Run: headless pygame with SDL's dummy video driver; simulated clock (each Clock.tick advances the game by its frame time, no real sleeping); random seed 0; keys injected as events and as key.get_pressed() state; no mouse input.
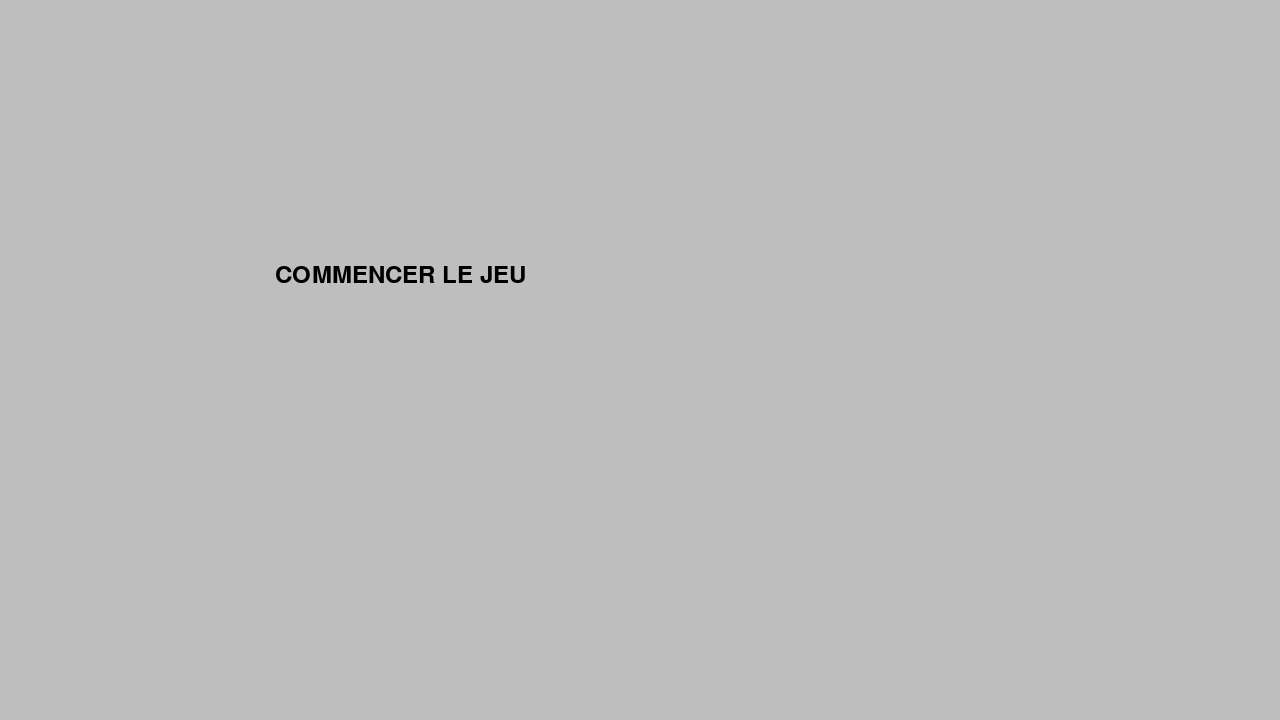
Frame 1 of 4 · flips 1–60 · no input
Frame 2 of 4 · flips 61–180 · tapped SPACE, RETURN · held RIGHT (→), D · screen unchanged from frame 1, image omitted
Frame 3 of 4 · flips 181–300 · held DOWN (↓), S · screen unchanged from frame 2, image omitted
Frame 4 of 4 · flips 301–420 · held LEFT (←), A, UP (↑), W · screen unchanged from frame 3, image omitted

The pygame program that drew these frames:



import pygame

# init the game

pygame.init()
screen =pygame.display.set_mode((1280, 720))
clock = pygame.time.Clock()
start_game = True
game_tittle = "JEU DE LA VIE"

#personnalize the game
game_font = pygame.font.SysFont("Arial", 36)
BLACK = (0, 0, 0)
WHITE = (255, 255, 255)
text = game_font.render("COMMENCER LE JEU", True, BLACK)
button_rect = pygame.Rect(300, 250, 200, 50)
button_border = text.get_rect(center=button_rect.center)


#start the game

while start_game:
    for event in pygame.event.get():
        if event.type == pygame.QUIT:
            start_game = False

    screen.fill("gray")
    pygame.display.set_caption(game_tittle)
    screen.blit(text, button_border)
    pygame.display.flip()
    clock.tick(60)
pygame.quit()
